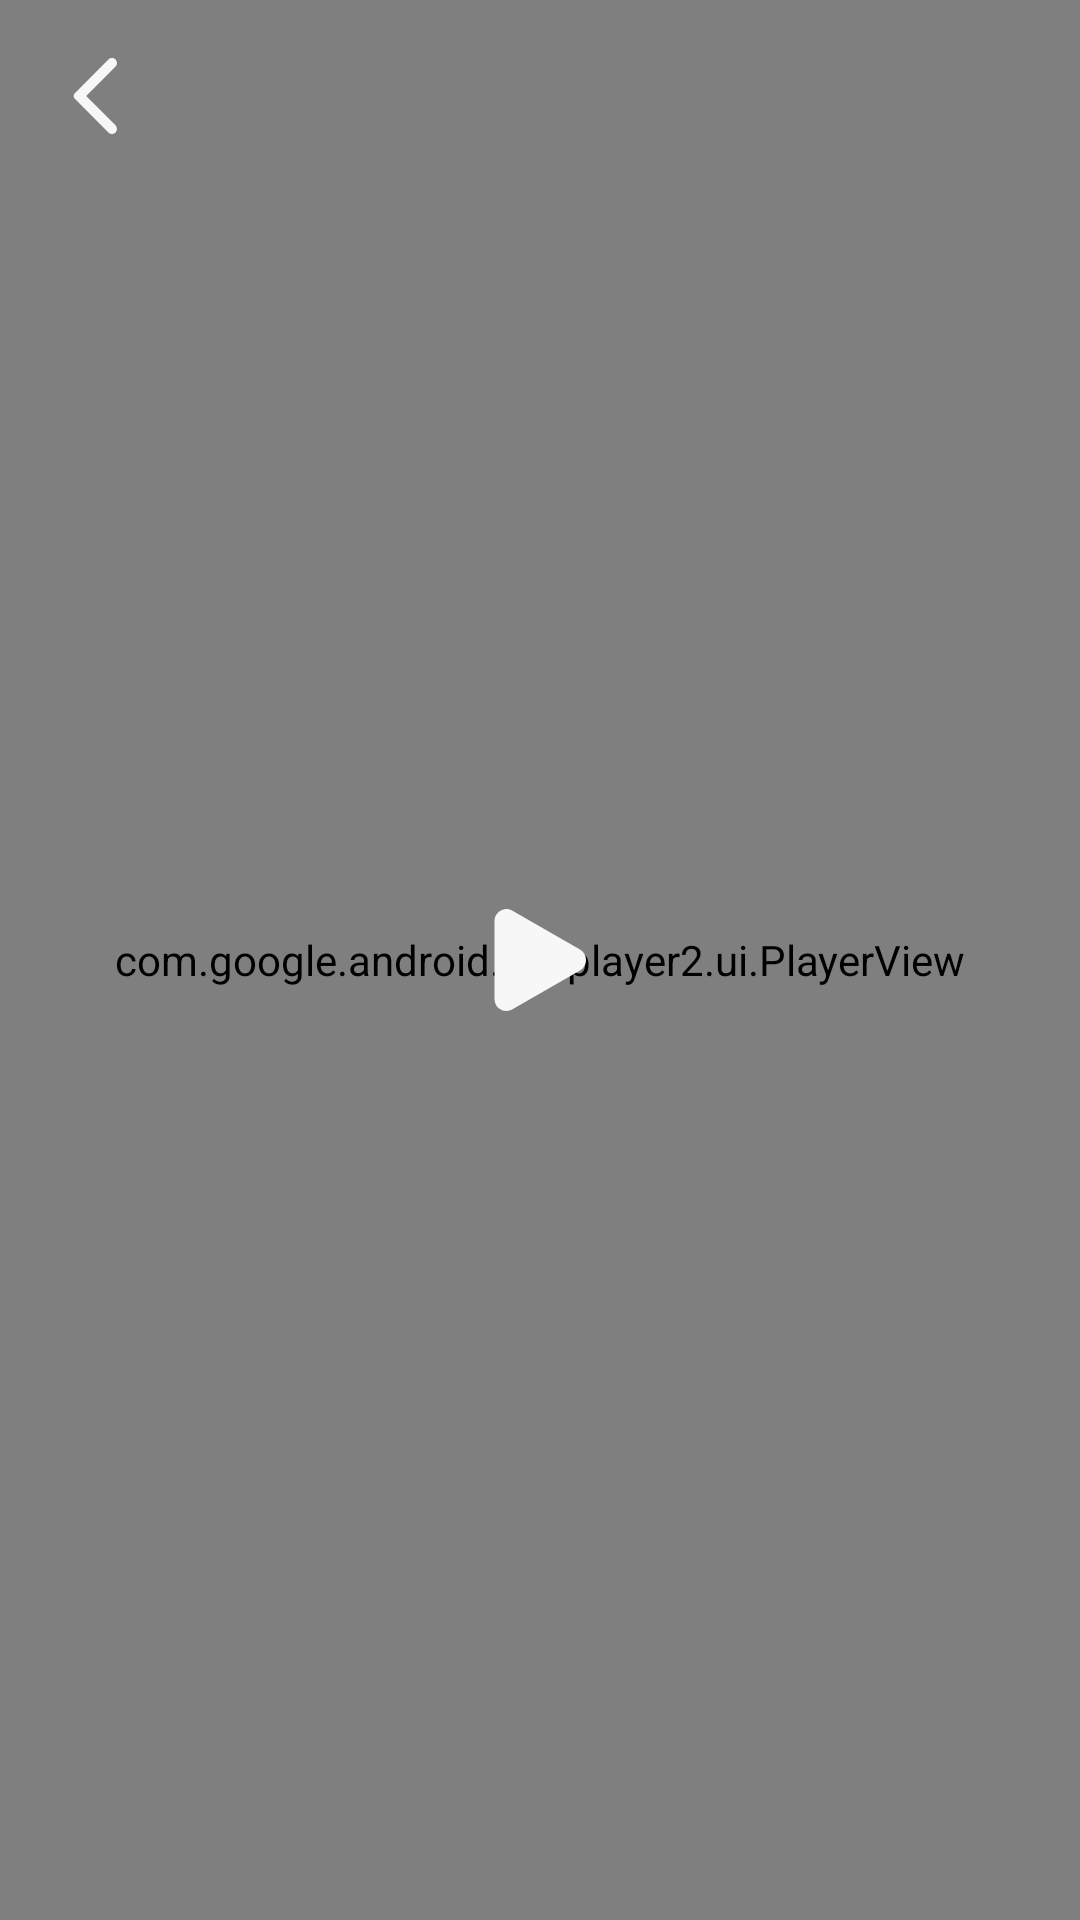

Here is an Android app screen rendered from its layout file. Give the layout XML and the strings, colors and styles it references.
<!-- AndroidManifest.xml: application theme Theme.Ana -->
<!-- res/layout/activity_video_player.xml -->
<?xml version="1.0" encoding="utf-8"?>
<RelativeLayout xmlns:android="http://schemas.android.com/apk/res/android"
    xmlns:app="http://schemas.android.com/apk/res-auto"
    xmlns:tools="http://schemas.android.com/tools"
    android:layout_width="match_parent"
    android:layout_height="match_parent"
    tools:context=".presentation.ui.fragments.main.care.podcast.VideoPlayerActivity">

    <com.google.android.exoplayer2.ui.PlayerView
        android:id="@+id/player_view"
        android:layout_width="match_parent"
        android:layout_height="match_parent"
        android:background="@android:color/black"
        app:use_controller="true" />

    <ImageButton
        android:id="@+id/btn_play_video"
        android:layout_width="wrap_content"
        android:layout_height="wrap_content"
        android:layout_centerInParent="true"
        android:background="@drawable/ic_play"/>

    <ImageButton
        android:id="@+id/btn_back"
        android:layout_width="@dimen/dp_32"
        android:layout_height="@dimen/dp_32"
        android:layout_alignParentLeft="true"
        android:layout_marginTop="@dimen/dp_16"
        android:layout_marginStart="@dimen/dp_16"
        android:background="@drawable/ic_back"
        android:backgroundTint="#F7F7F7"/>

</RelativeLayout>
<!-- resources referenced by this layout -->
<resources>
  <dimen name="dp_16">16dp</dimen>
  <dimen name="dp_32">32dp</dimen>
  <!-- drawable ic_back (drawable) -->
  <vector android:height="24dp"
      android:tint="#0A142F"
      android:viewportHeight="24"
      android:viewportWidth="24"
      android:width="24dp"
      xmlns:android="http://schemas.android.com/apk/res/android">
      <path
          android:fillColor="@android:color/white"
          android:pathData="M16.88,2.88L16.88,2.88c-0.49,-0.49 -1.28,-0.49 -1.77,0l-8.41,8.41c-0.39,0.39 -0.39,1.02 0,1.41l8.41,8.41c0.49,0.49 1.28,0.49 1.77,0l0,0c0.49,-0.49 0.49,-1.28 0,-1.77L9.54,12l7.35,-7.35C17.37,4.16 17.37,3.37 16.88,2.88z" />
  </vector>
  <!-- drawable ic_play (drawable) -->
  <vector xmlns:android="http://schemas.android.com/apk/res/android"
      android:width="31dp"
      android:height="34dp"
      android:viewportWidth="31"
      android:viewportHeight="34">
    <path
        android:pathData="M29,13.536C31.667,15.075 31.667,18.924 29,20.464L6.5,33.454C3.833,34.994 0.5,33.07 0.5,29.99L0.5,4.01C0.5,0.93 3.833,-0.994 6.5,0.546L29,13.536Z"
        android:fillColor="#F7F7F7"/>
  </vector>
  <style name="Theme.Ana" parent="Base.Theme.Ana" />
  <style name="Base.Theme.Ana" parent="Theme.Material3.DayNight.NoActionBar">
          
      </style>
</resources>
